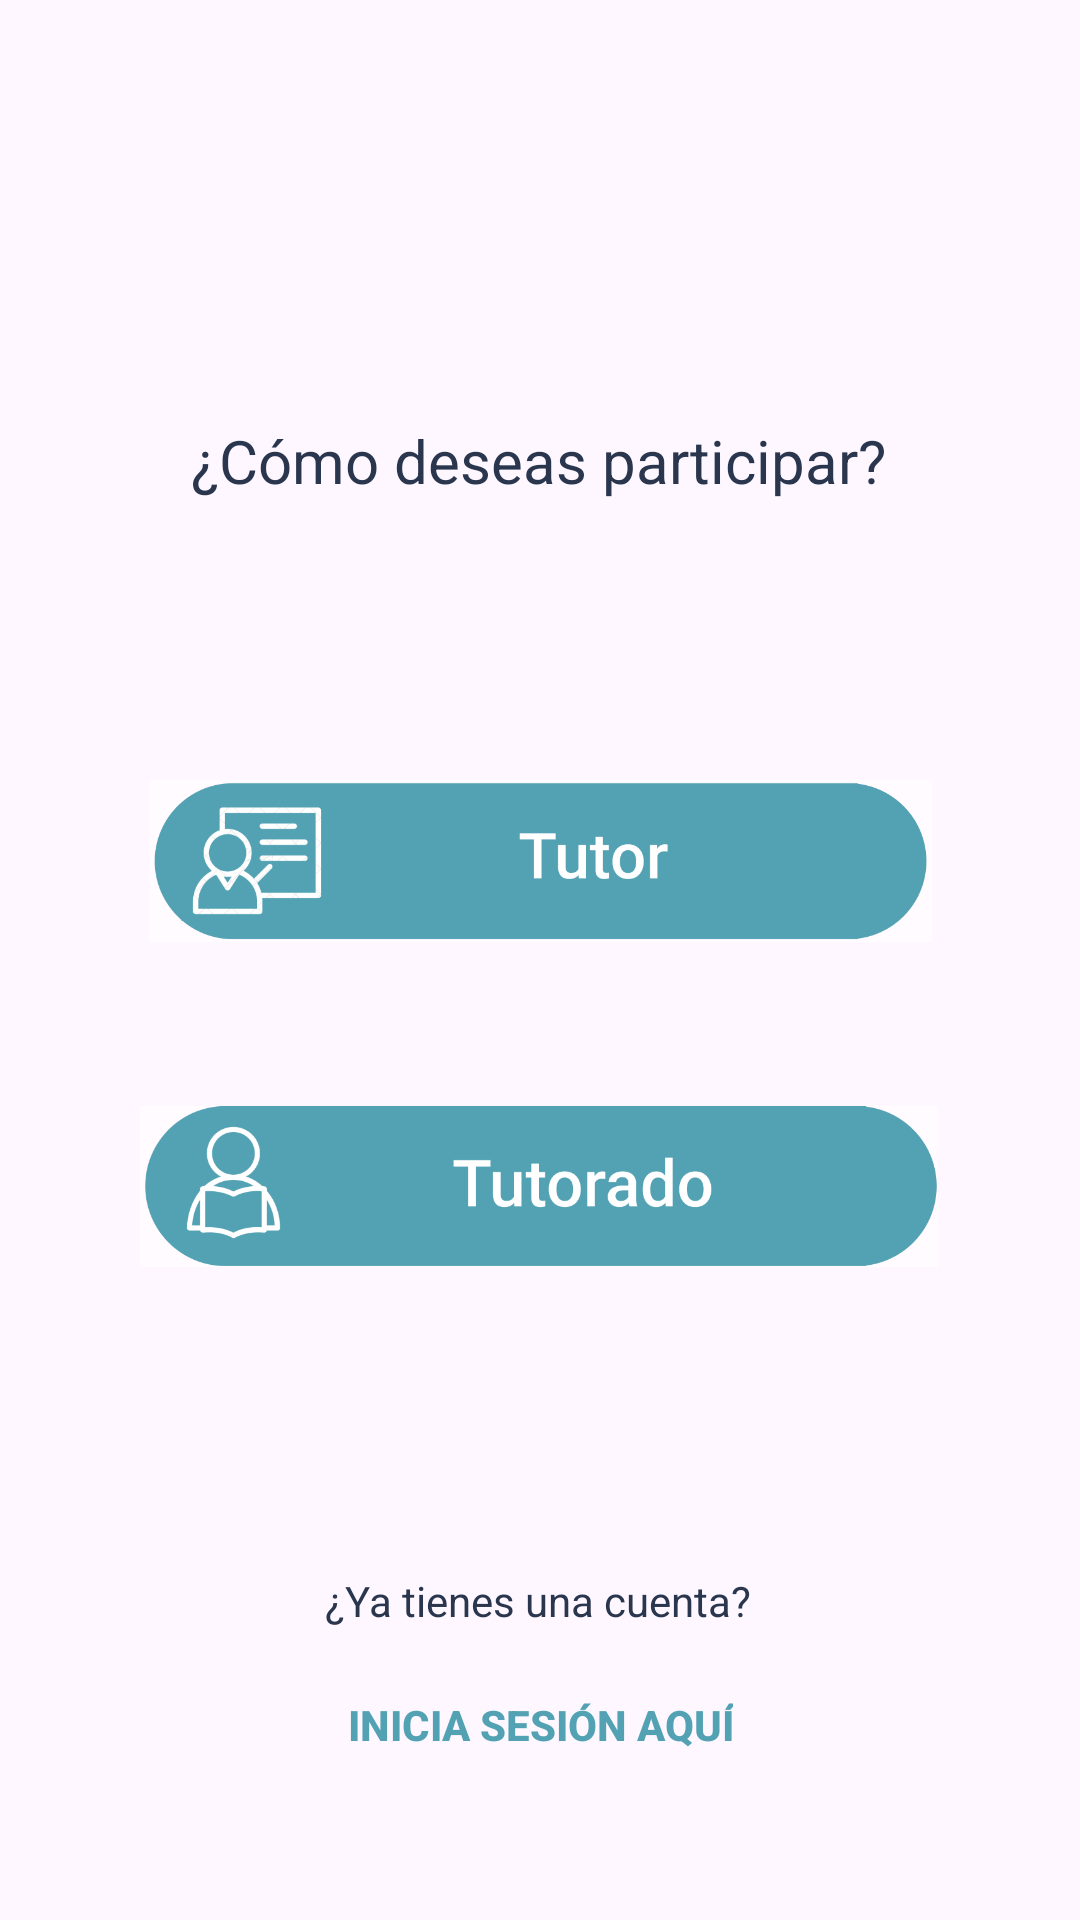

This screen was rendered from an Android layout file. Write that file and the resources it references.
<!-- AndroidManifest.xml: application theme Theme.Conectiza -->
<!-- res/layout/activity_home.xml -->
<androidx.constraintlayout.widget.ConstraintLayout
    xmlns:android="http://schemas.android.com/apk/res/android"
    xmlns:app="http://schemas.android.com/apk/res-auto"
    xmlns:tools="http://schemas.android.com/tools"
    android:layout_width="match_parent"
    android:layout_height="match_parent"
    android:padding="16dp">


    <TextView
        android:id="@+id/questionText"
        android:layout_width="wrap_content"
        android:layout_height="wrap_content"
        android:layout_marginTop="124dp"
        android:text="¿Cómo deseas participar?"
        android:textColor="#2A364E"
        android:textSize="20sp"
        app:layout_constraintEnd_toEndOf="parent"
        app:layout_constraintHorizontal_bias="0.496"
        app:layout_constraintStart_toStartOf="parent"
        app:layout_constraintTop_toTopOf="parent" />

    <ImageButton
        android:id="@+id/buttonTutor"
        android:layout_width="261dp"
        android:layout_height="64dp"
        android:layout_marginTop="88dp"
        android:background="@null"
        android:contentDescription="@string/tutor"
        android:scaleType="fitCenter"
        android:src="@drawable/tutor"
        app:layout_constraintEnd_toEndOf="parent"
        app:layout_constraintStart_toStartOf="parent"
        app:layout_constraintTop_toBottomOf="@id/questionText"
        app:layout_constraintWidth_percent="0.6" />

    <ImageButton
        android:id="@+id/buttonTutorado"
        android:layout_width="266dp"
        android:layout_height="65dp"
        android:layout_marginTop="44dp"
        android:background="@null"
        android:contentDescription="@string/tutorado"
        android:scaleType="fitCenter"
        android:src="@drawable/tutorado"
        app:layout_constraintEnd_toEndOf="parent"
        app:layout_constraintHorizontal_bias="0.495"
        app:layout_constraintStart_toStartOf="parent"
        app:layout_constraintTop_toBottomOf="@id/buttonTutor"
        app:layout_constraintWidth_percent="0.6" />

    <TextView
        android:id="@+id/loginText"
        android:layout_width="wrap_content"
        android:layout_height="wrap_content"
        android:layout_marginTop="96dp"
        android:text="¿Ya tienes una cuenta?"
        android:textColor="#2A364E"
        android:textSize="14sp"
        app:layout_constraintEnd_toEndOf="parent"
        app:layout_constraintHorizontal_bias="0.497"
        app:layout_constraintStart_toStartOf="parent"
        app:layout_constraintTop_toBottomOf="@id/buttonTutorado" />

    <Button
        android:id="@+id/buttonLogin"
        android:layout_width="wrap_content"
        android:layout_height="wrap_content"
        android:layout_marginTop="8dp"
        android:text="Inicia sesión aquí"
        android:textColor="#53A2B3"
        android:textSize="14sp"
        android:textStyle="bold"
        android:background="@android:color/transparent"
    android:padding="0dp"
    app:layout_constraintTop_toBottomOf="@id/loginText"
    app:layout_constraintStart_toStartOf="parent"
    app:layout_constraintEnd_toEndOf="parent" />

</androidx.constraintlayout.widget.ConstraintLayout>
<!-- resources referenced by this layout -->
<resources>
  <!-- drawable tutor: png bitmap (drawable, 24683 bytes) -->
  <!-- drawable tutorado: png bitmap (drawable, 20559 bytes) -->
  <string name="tutor">Tutor</string>
  <string name="tutorado">Tutorado</string>
  <style name="Theme.Conectiza" parent="Theme.Material3.Light.NoActionBar">
          <item name="colorPrimary">@color/primary</item>
      </style>
  <color name="primary">#FFFFFFFF</color>
</resources>
